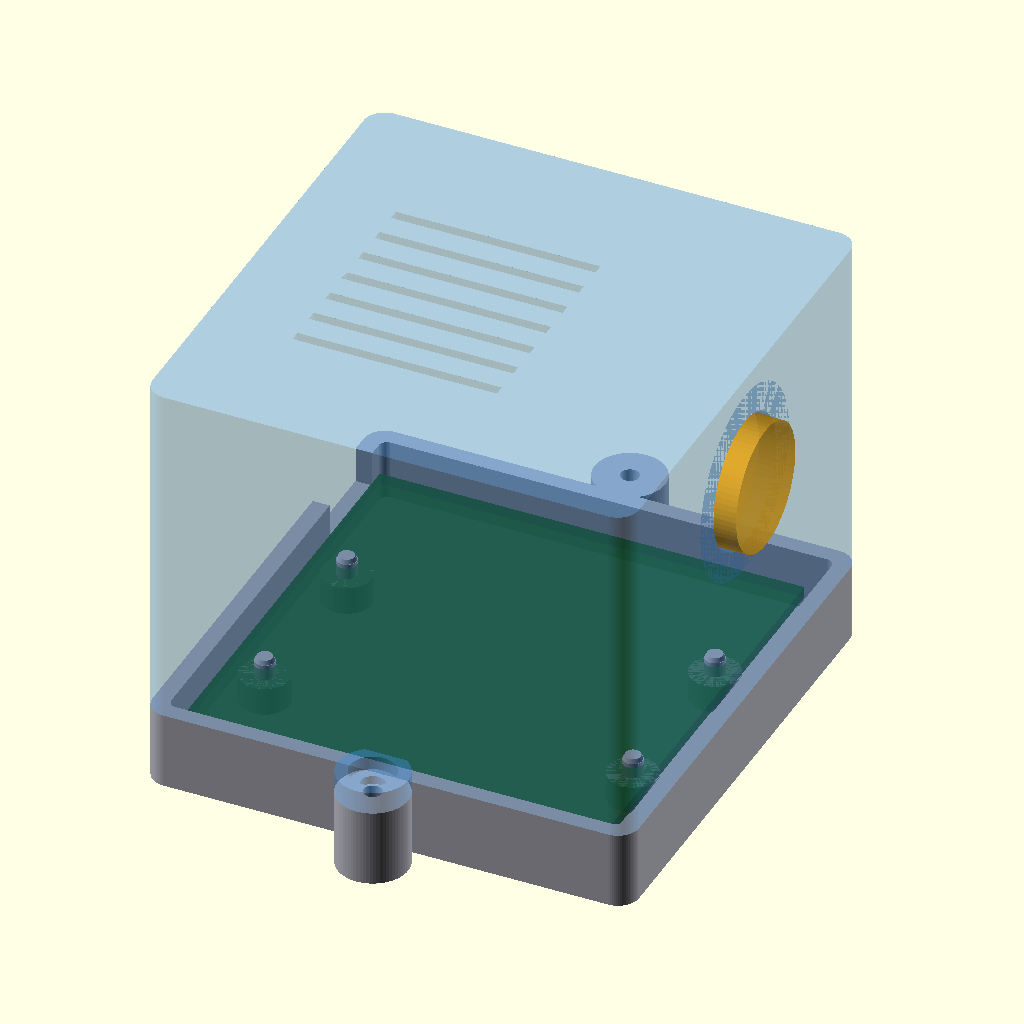
Cell 1 — every parameter at its default value.
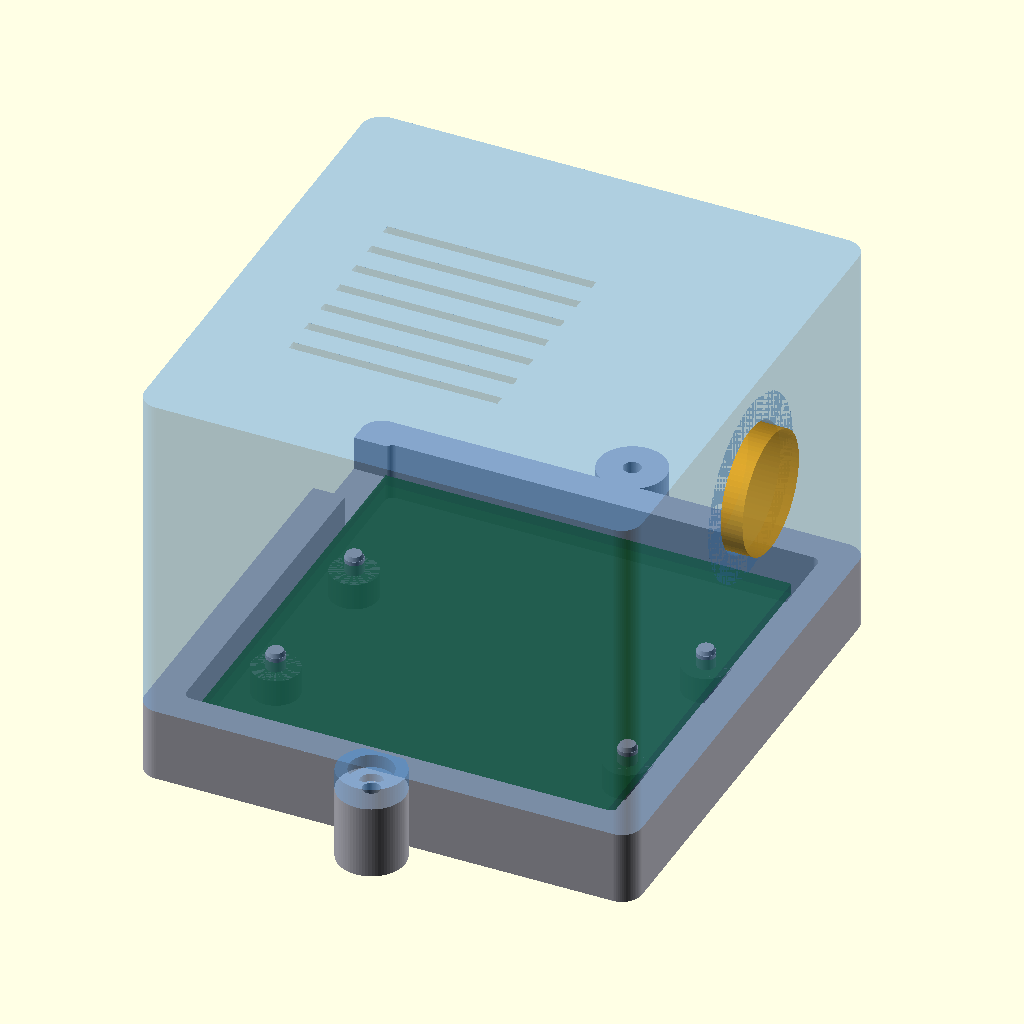
Cell 2 — wall set to 4.8, the other parameters unchanged.
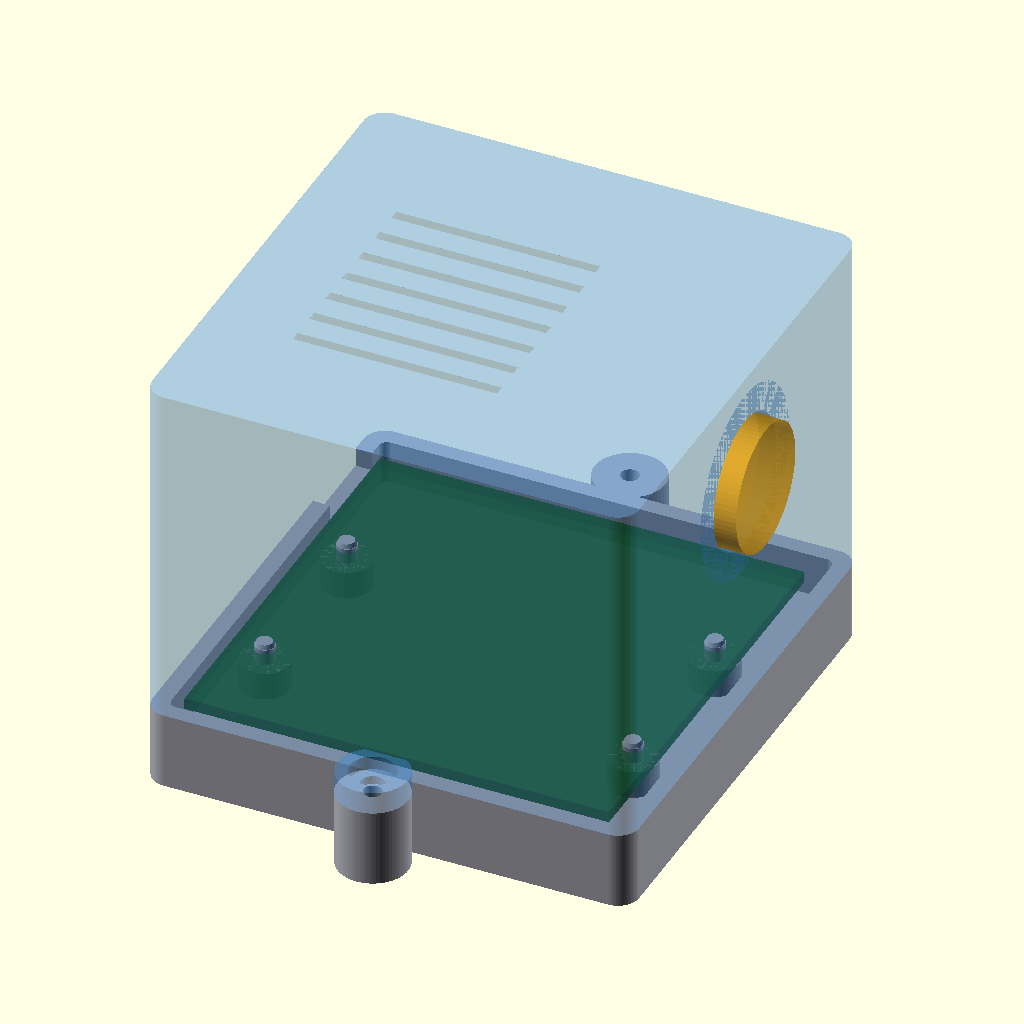
Cell 3: the same model with floor_t = 4.8.
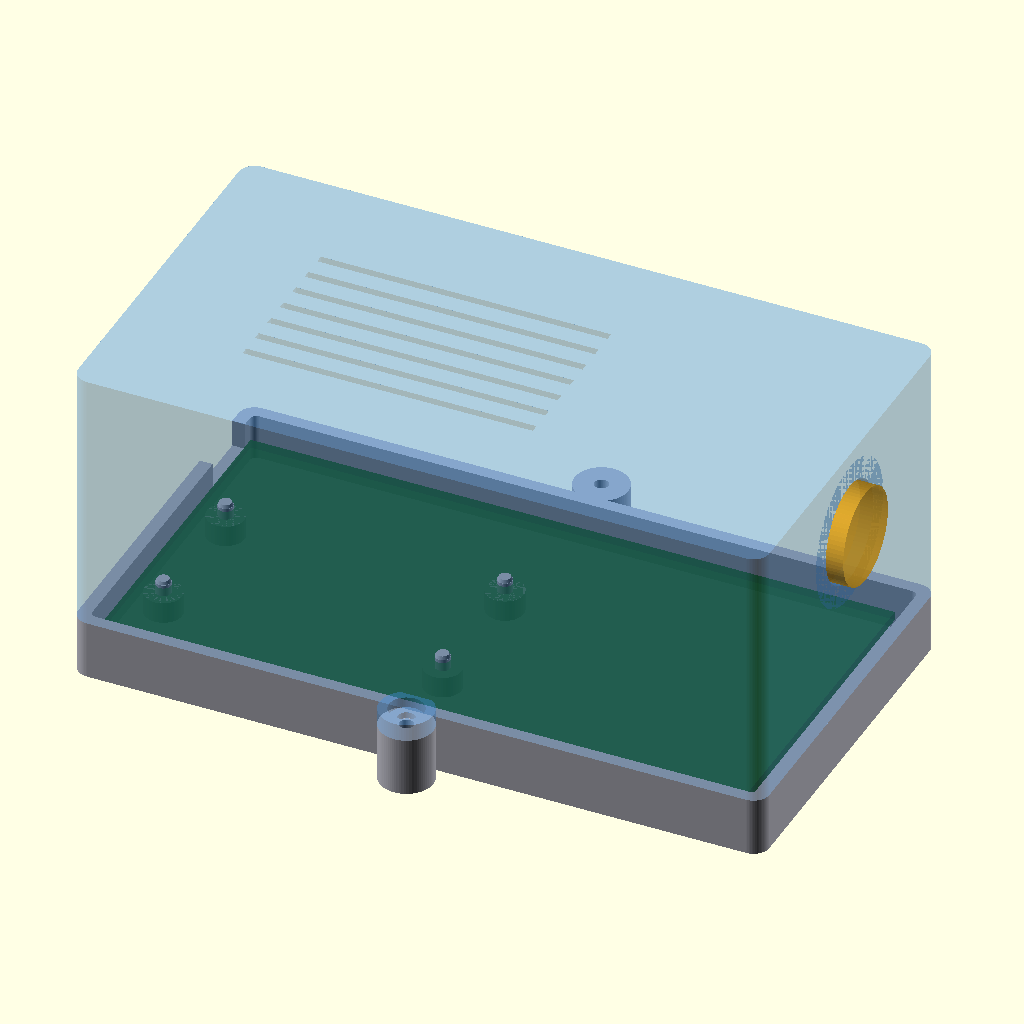
Cell 4: pcb_x = 120.6 (everything else at default).
All cells are drawn from the same view direction (rotation 55°, 0°, 25°, orthographic, colour scheme Cornfield), but the view is re-fitted for each cell, so position and scale can differ between cells as well as the parameter.
OpenSCAD source file lap_timer_box/3d_printing_files/lap_timer_enclosure_v2.scad:
/*
  RoboSTEAM lap-timer enclosure - version 2 print-and-fit prototype

  Architecture:
    - shallow bottom tray holds the PCB;
    - tall removable top holds the E18-D80NK sensor;
    - two exterior lugs screw into printed bottom bosses;
    - rear openings permit power and programming with the top installed.

  Coordinate system:
    X = rear to front
    Y = left to right
    Z = table upward

  Independent design: no downloaded meshes are imported or copied.
*/

part = "assembly"; // "assembly", "enclosure_preview", "base_preview", "top_preview", "base", "top", "pcb_fit_coupon", "sensor_nut_check", "screw_coupon"
explode = 0; // Set to 24 for an exploded assembly render.

$fn = 72;

// Printer and fit defaults
wall = 2.4;
floor_t = 2.4;
roof_t = 2.0;
fit = 0.30;

// PCB geometry measured from Baseboard_Scan_2.jpg at 600 pixels/inch.
// The scan-derived outline has +/-0.3 mm uncertainty; hole centres have +/-0.2 mm.
pcb_x = 60.3;
pcb_y = 59.5;
pcb_t = 1.6;
pcb_rear_clearance = 1.0;
pcb_front_clearance = 3.0;
pcb_side_clearance = 3.0;
pcb_standoff_h = 4.0;
pcb_standoff_d = 7.0;
pcb_pin_d = 2.8; // PROVISIONAL: scan suggests about 3.4 mm opening; fit-test this peg.
pcb_pin_tip_d = 2.2;
pcb_holes = [
  [4.6, 14.6],
  [4.6, 39.6],
  [56.9, 14.6],
  [56.9, 39.6]
];

// Enclosure envelope
inside_x = pcb_rear_clearance + pcb_x + pcb_front_clearance;
inside_y = pcb_y + 2*pcb_side_clearance;
outside_x = inside_x + 2*wall;
outside_y = inside_y + 2*wall;
overall_z = 61.0; // Keeps the v1 roof clearance while raising the sensor axis to 45 mm.
seam_z = 11.0;
top_h = overall_z - seam_z;

pcb_origin_x = wall + pcb_rear_clearance;
pcb_origin_y = wall + pcb_side_clearance;

// Sensor carried by the removable top
sensor_axis_z = 45.0; // User-selected v2 maximum height for generous NodeMCU clearance.
sensor_panel_hole_d = 19.0;
sensor_wall_pad_d = 27.0;
sensor_body_length = 50.0; // PROVISIONAL: measure actual E18-D80NK
sensor_front_protrusion = 3.0;
assumed_electronics_top_z = 24.0; // PROVISIONAL researched stack envelope
sensor_nominal_clearance = sensor_axis_z-9-assumed_electronics_top_z;
echo("PROVISIONAL sensor/electronics clearance (mm):", sensor_nominal_clearance);
echo("Version 2 nominal sensor/electronics vertical clearance target is about 12 mm");

// Rear connector passages - PROVISIONAL until actual hardware is measured.
// Coordinates are global: Y from outside left and Z from the table.
dc_center_from_rear_left = 12.0;
dc_center_y = outside_y-dc_center_from_rear_left; // DC jack is left when viewed from behind.
dc_center_z = floor_t + pcb_standoff_h + 6.0;
dc_open_y = 13.0;
dc_open_z = 13.0;

usb_center_y = outside_y/2;
usb_center_z = 18.0;
usb_open_y = 14.0; // molded plug-body clearance, not receptacle width
usb_open_z = 10.0; // molded plug-body clearance, not receptacle height
usb_outer_flare = 2.0;
usb_corner_r = 2.0;

// Shell locating lip
lip_h = 4.0;
lip_t = 1.4;

// No-insert fastening concept
screw_d = 3.0;
screw_clearance_d = 3.4;
screw_pilot_d = 2.6; // validate with coupon for actual printer/material/screw
screw_head_d = 6.5;
screw_head_depth = 2.0;
lug_d = 10.0;
lug_plate_t = 3.2;
lug_x = outside_x/2;
left_lug_y = -lug_d/2 + 1.0;
right_lug_y = outside_y + lug_d/2 - 1.0;

module rounded_box(size, radius) {
  x = size[0]; y = size[1]; z = size[2];
  hull() {
    for (px = [radius, x-radius], py = [radius, y-radius])
      translate([px, py, 0]) cylinder(r=radius, h=z);
  }
}

module rounded_rect_prism_x(depth, size_y, size_z, radius) {
  rotate([0, 90, 0])
    linear_extrude(height=depth)
      offset(r=radius)
        square([size_z-2*radius, size_y-2*radius], center=true);
}

module rear_rect_cutout(y_center, z_center, opening_y, opening_z) {
  translate([-0.2, y_center-opening_y/2, z_center-opening_z/2])
    cube([wall+0.4, opening_y, opening_z]);
}

// Larger at the outside face so the molded plug shoulder does not hit the wall.
module rear_usb_plug_passage(z_offset=0) {
  hull() {
    translate([-0.6, usb_center_y, usb_center_z-z_offset])
      rounded_rect_prism_x(
        0.8,
        usb_open_y+2*usb_outer_flare,
        usb_open_z+2*usb_outer_flare,
        usb_corner_r
      );
    translate([wall-0.2, usb_center_y, usb_center_z-z_offset])
      rounded_rect_prism_x(
        0.8,
        usb_open_y,
        usb_open_z,
        usb_corner_r
      );
  }
}

module pcb_standoffs(origin_x=pcb_origin_x, origin_y=pcb_origin_y, support_z=floor_t) {
  for (p = pcb_holes) {
    translate([origin_x+p[0], origin_y+p[1], support_z-0.2]) {
      // Overlap the floor so the exported STL is one connected printable body.
      cylinder(d=pcb_standoff_d, h=pcb_standoff_h+0.2);
      cylinder(d=pcb_pin_d, h=pcb_standoff_h+pcb_t+0.8);
      translate([0, 0, pcb_standoff_h+pcb_t+0.6])
        cylinder(d1=pcb_pin_d, d2=pcb_pin_tip_d, h=0.8);
    }
  }
}

module base_lug_bosses() {
  for (ly = [left_lug_y, right_lug_y]) {
    difference() {
      translate([lug_x, ly, 0]) cylinder(d=lug_d, h=seam_z);
      translate([lug_x, ly, seam_z-8.0])
        cylinder(d=screw_pilot_d, h=8.2);
    }
  }
}

module top_lug_plates() {
  for (ly = [left_lug_y, right_lug_y]) {
    difference() {
      translate([lug_x, ly, 0]) cylinder(d=lug_d, h=lug_plate_t);
      translate([lug_x, ly, -0.1])
        cylinder(d=screw_clearance_d, h=lug_plate_t+0.2);
      translate([lug_x, ly, lug_plate_t-screw_head_depth])
        cylinder(d=screw_head_d, h=screw_head_depth+0.2);
    }
  }
}

module base_shell() {
  difference() {
    union() {
      difference() {
        rounded_box([outside_x, outside_y, seam_z], 3.0);
        translate([wall, wall, floor_t])
          rounded_box([inside_x, inside_y, seam_z], 1.2);
      }
      pcb_standoffs();
      base_lug_bosses();
    }
    // If a connector crosses the seam, both halves contribute to its opening.
    rear_rect_cutout(dc_center_y, dc_center_z, dc_open_y, dc_open_z);
    rear_usb_plug_passage(0);
  }
}

module locating_lip() {
  // Ring descends into the bottom tray and carries side loads.
  translate([wall+fit, wall+fit, -lip_h])
    difference() {
      // The 0.2 mm overlap joins the lip to the top-shell walls in the STL.
      rounded_box([inside_x-2*fit, inside_y-2*fit, lip_h+0.2], 1.2);
      translate([lip_t, lip_t, -0.1])
        rounded_box([
          inside_x-2*fit-2*lip_t,
          inside_y-2*fit-2*lip_t,
          lip_h+0.4
        ], 0.8);
    }
}

module sensor_reinforcement_local() {
  local_z = sensor_axis_z-seam_z;
  translate([outside_x-wall, outside_y/2, local_z])
    rotate([0, 90, 0]) cylinder(d=sensor_wall_pad_d, h=wall);
}

module sensor_hole_local() {
  local_z = sensor_axis_z-seam_z;
  translate([outside_x-wall-0.1, outside_y/2, local_z])
    rotate([0, 90, 0]) cylinder(d=sensor_panel_hole_d, h=wall+0.2);
}

module top_shell() {
  difference() {
    union() {
      difference() {
        rounded_box([outside_x, outside_y, top_h], 3.0);
        translate([wall, wall, -0.1])
          rounded_box([inside_x, inside_y, top_h-roof_t+0.1], 1.2);
      }
      locating_lip();
      sensor_reinforcement_local();
      top_lug_plates();
    }
    rear_rect_cutout(
      dc_center_y,
      dc_center_z-seam_z,
      dc_open_y,
      dc_open_z
    );
    rear_usb_plug_passage(seam_z);
    sensor_hole_local();

    // Roof ventilation, kept away from the sensor mounting area.
    for (y = [outside_y*0.28 : 5 : outside_y*0.72])
      translate([outside_x*0.18, y-0.75, top_h-roof_t-0.1])
        cube([outside_x*0.42, 1.5, roof_t+0.2]);
  }
}

module sensor_nut_check() {
  difference() {
    cube([32, 32, 3]);
    translate([16, 16, -0.1])
      cylinder(d=sensor_panel_hole_d, h=3.2);
  }
}

module pcb_fit_coupon() {
  coupon_h = 3.2;
  difference() {
    rounded_box([outside_x, outside_y, coupon_h], 3.0);
    translate([wall, wall, 1.2])
      rounded_box([inside_x, inside_y, coupon_h+0.2], 1.2);
    // Wide rear service opening prevents the provisional connector geometry from
    // invalidating the board-outline and pin-pattern test.
    translate([-0.2, wall+4, 1.2])
      cube([wall+0.4, inside_y-8, coupon_h+0.2]);
  }
  pcb_standoffs(pcb_origin_x, pcb_origin_y, 1.2);
}

module screw_coupon() {
  difference() {
    union() {
      cube([30, 14, 10]);
      translate([15, 7, 9.8])
        linear_extrude(height=1.2)
          text(str(screw_pilot_d, " mm"), size=3, halign="center");
    }
    for (x = [7, 15, 23])
      translate([x, 7, 2]) cylinder(d=screw_pilot_d+(x-15)*0.025, h=8.2);
  }
}

module reference_pcb() {
  color([0.05, 0.35, 0.10, 0.65])
    translate([pcb_origin_x, pcb_origin_y, floor_t+pcb_standoff_h])
      cube([pcb_x, pcb_y, pcb_t]);
}

if (part == "base") {
  base_shell();
} else if (part == "base_preview") {
  // Documentation view: printed bottom only, without the reference PCB.
  color([0.92, 0.66, 0.08, 1.0]) base_shell();
} else if (part == "top") {
  // Printable orientation: roof on the build plate, locating lip upward.
    translate([outside_x, 0, top_h]) rotate([0, 180, 0]) top_shell();
} else if (part == "top_preview") {
  color([0.24, 0.52, 0.78, 1.0]) top_shell();
} else if (part == "pcb_fit_coupon") {
  pcb_fit_coupon();
} else if (part == "sensor_nut_check") {
  sensor_nut_check();
} else if (part == "screw_coupon") {
  screw_coupon();
} else if (part == "enclosure_preview") {
  // Documentation view: empty enclosure with the sensor hole visible.
  color([0.92, 0.66, 0.08, 1.0]) base_shell();
  color([0.24, 0.52, 0.78, 1.0])
    translate([0, 0, seam_z]) top_shell();
} else {
  color([0.72, 0.72, 0.76, 1.0]) base_shell();
  reference_pcb();
  color([0.25, 0.55, 0.85, 0.42])
    translate([0, 0, seam_z+explode]) top_shell();
  color([0.9, 0.65, 0.1, 0.65])
    translate([
      outside_x+sensor_front_protrusion-sensor_body_length,
      outside_y/2,
      sensor_axis_z+explode
    ])
      rotate([0, 90, 0]) cylinder(d=18, h=sensor_body_length);
}
Customizer parameters (derived from the source; name, type, default, range or options):
part: string, default "assembly"
explode: number, default 0
wall: number, default 2.4
floor_t: number, default 2.4
roof_t: number, default 2
fit: number, default 0.3
pcb_x: number, default 60.3
pcb_y: number, default 59.5
pcb_t: number, default 1.6
pcb_rear_clearance: number, default 1
pcb_front_clearance: number, default 3
pcb_side_clearance: number, default 3
pcb_standoff_h: number, default 4
pcb_standoff_d: number, default 7
pcb_pin_d: number, default 2.8
pcb_pin_tip_d: number, default 2.2
overall_z: number, default 61
seam_z: number, default 11
sensor_axis_z: number, default 45
sensor_panel_hole_d: number, default 19
sensor_wall_pad_d: number, default 27
sensor_body_length: number, default 50
sensor_front_protrusion: number, default 3
assumed_electronics_top_z: number, default 24
dc_center_from_rear_left: number, default 12
dc_open_y: number, default 13
dc_open_z: number, default 13
usb_center_z: number, default 18
usb_open_y: number, default 14
usb_open_z: number, default 10
usb_outer_flare: number, default 2
usb_corner_r: number, default 2
lip_h: number, default 4
lip_t: number, default 1.4
screw_d: number, default 3
screw_clearance_d: number, default 3.4
screw_pilot_d: number, default 2.6
screw_head_d: number, default 6.5
screw_head_depth: number, default 2
lug_d: number, default 10
lug_plate_t: number, default 3.2
